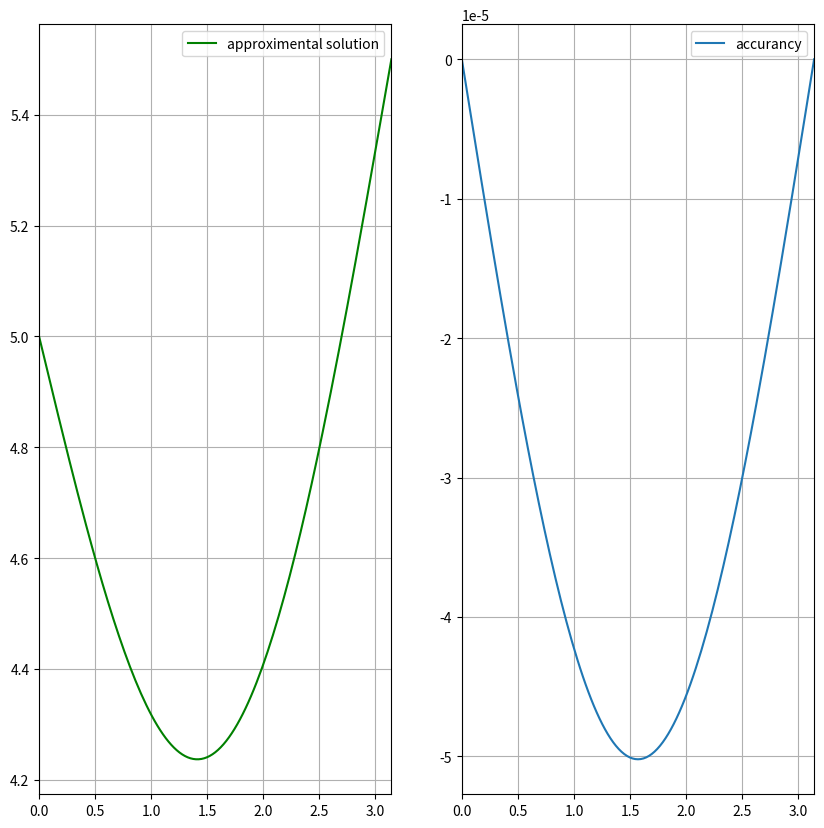

Recreate this plot in Python.
import math
import matplotlib.pyplot as plt
import numpy as np
def p(x):
    return 0
def q(x):
    return 0
def f(x):
    return math.sin(x)
def f1(x,p,f,h):
    return f(x)/(1+p(x)*h/2)
def m(x,p,q,h):
    return -(2-q(x)*h**2)/(1+p(x)*h/2)
def n(x,p,h):
    return (1-p(x)*h)/(1+p(x)*h/2)
def progonka(x0,x1,N,a0,a1,b0,b1,f1,m,n,A,B):
    h=(x1-x0)/2**N
    x=[x0+i*(x1-x0)/2**N for i in range(0,2**N+1)]
    if a1!=0:
        c0=a1/(a0*h-a1)
        d0=A*h/a1
        c=[]
        d=[]
        c.append(c0)
        d.append(d0)
        for i in range(1,2**N):
            c.append(1/(m(x[i],p,q,h)-n(x[i],p,h)*c[i-1]))
            d.append(f1(x[i],p,f,h)*h**2-n(x[i],p,h)*c[i-1]*d[i-1])
        y=[]
        yn=(B*h+b1*c[2**N-1]*d[2**N-1])/(b0*h+b1*(c[2**N-1]+1))
        y.append(yn)
        for i in range(1,2**N+1):
            y.append(c[2**N-i]*(d[2**N-i]-y[i-1]))
        fig,(ax1,ax2)=plt.subplots(nrows=1,ncols=2,figsize=(10,10))
        ax1.plot(x,y[::-1],color='green',label='approximental solution')
        ax1.plot()
        ax1.grid()
        ax1.legend()
        ax1.set_xlim(x0,x1)
        M = np.array([[a0 * x0 + a1, a0], [x1 * b0 + b1, b0]])
        V = np.array([A + a0 * math.sin(x0) + a1 * math.cos(x0), B + b0 * math.sin(x1) + b1 * math.cos(x1)]).reshape((2,1))
        C = np.linalg.solve(M, V)
        y1 = [-math.sin(x) + C[0] * x + C[1] for x in x]
        accurancy = [(y[::-1][i] - y1[i]) for i in range(0, len(y))]
        ax2.plot(x,accurancy, label='accurancy')
        ax2.grid(True)
        ax2.legend()
        ax2.set_xlim(x0, x1)
    else:
        c = []
        c0=0
        c.append(c0)
        d=[]
        d1 = f1(x[1], p, f, h) * h ** 2 - n(x[1], p, h) * A
        d.append(d1)
        for i in range(1,2**N):
            c.append(1 / (m(x[i], p, q, h) - n(x[i], p, h) * c[i - 1]))
        for i in range(2,2**N):
            d.append(f1(x[i], p, f, h) * h ** 2 - n(x[i], p, h) * c[i - 1] * d[i-2])
        y=[]
        yn=(B*h+b1*c[2**N-1]*d[2**N-2])/(b0*h+b1*(c[2**N-1]+1))
        y.append(yn)
        for i in range(1,2**N):
            y.append(c[2**N-i]*(d[2**N-i-1]-y[i-1]))
        y.append((A*h-a1*y[2**N-1])/(a0*h-a1))
        fig,(ax1,ax2) = plt.subplots(nrows=1, ncols=2, figsize=(10, 10))
        ax1.plot(x, y[::-1], color='green', label='approximental solution')
        ax1.grid()
        ax1.legend()
        ax1.set_xlim(x0, x1)
        M=np.array([[a0*x0+a1,a0],[x1*b0+b1,b0]])
        V=np.array([A+a0*math.sin(x0)+a1*math.cos(x0),B+b0*math.sin(x1)+b1*math.cos(x1)]).reshape((2,1))
        C=np.linalg.solve(M,V)
        y1=[-math.sin(x)+C[0]*x+C[1] for x in x]
        accurancy=[(y[::-1][i]-y1[i]) for i in range(0,len(y))]
        ax2.plot(x,accurancy,label='accurancy')
        ax2.grid(True)
        ax2.legend()
        ax2.set_xlim(x0,x1)
    plt.show()

print(progonka(0,math.pi,7,1,0,1,0,f1,m,n,5,5.5))


